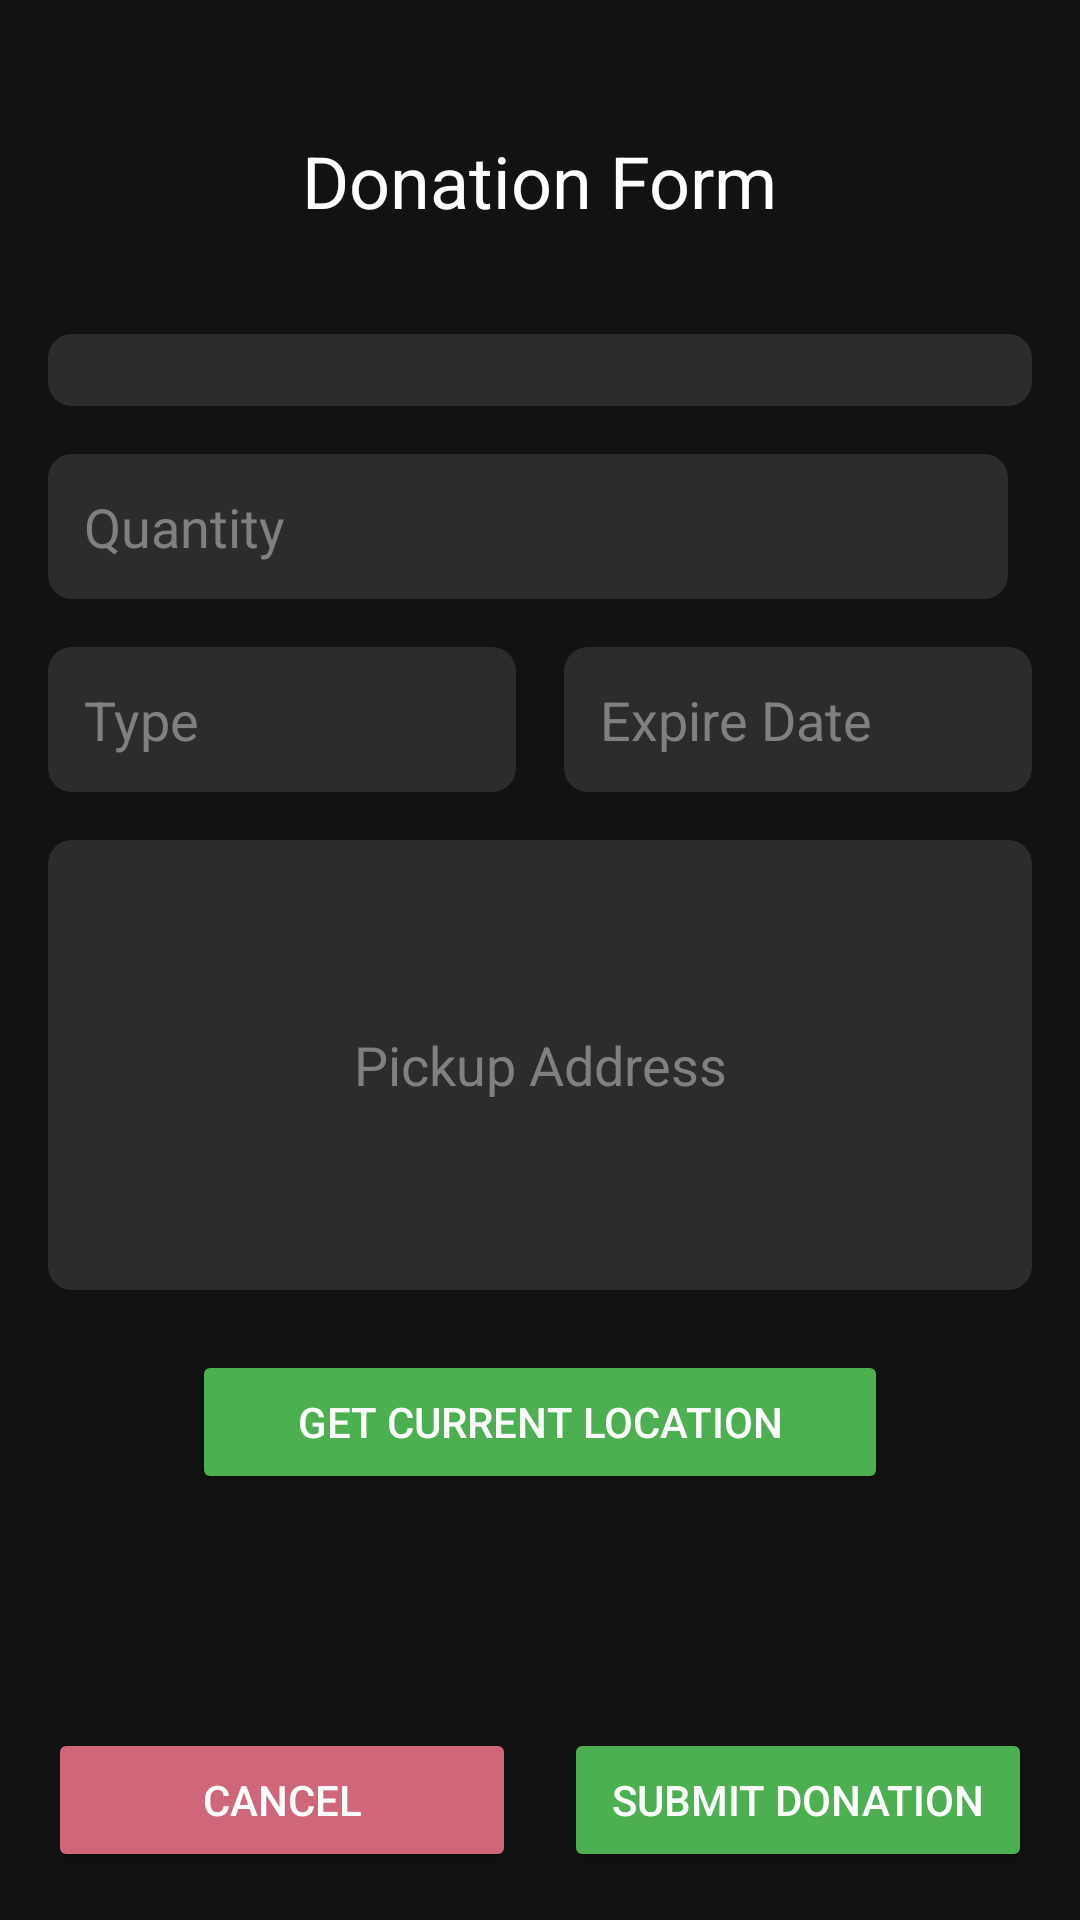

Write the Android layout XML for this screen, with the resource values it uses.
<!-- AndroidManifest.xml: application theme Theme.Food4All -->
<!-- res/layout/fragment_donate_food_form_activity.xml -->
<?xml version="1.0" encoding="utf-8"?>
<androidx.constraintlayout.widget.ConstraintLayout xmlns:android="http://schemas.android.com/apk/res/android"
    xmlns:app="http://schemas.android.com/apk/res-auto"
    xmlns:tools="http://schemas.android.com/tools"
    android:layout_width="match_parent"
    android:layout_height="match_parent"
    android:background="@color/backgroundDark">

    <TextView
        android:id="@+id/titleText"
        android:layout_width="wrap_content"
        android:layout_height="wrap_content"
        android:layout_marginTop="44dp"
        android:text="Donation Form"
        android:textColor="@color/white"
        android:textSize="24sp"
        app:layout_constraintStart_toStartOf="parent"
        app:layout_constraintEnd_toEndOf="parent"
        app:layout_constraintTop_toTopOf="parent" />


    <Spinner
        android:id="@+id/foodTypeSpinner"
        android:layout_width="match_parent"
        android:layout_height="wrap_content"
        android:layout_marginHorizontal="16dp"
        android:background="@drawable/spinner_text_back"
        android:padding="12dp"
        android:layout_marginTop="35dp"
        app:layout_constraintTop_toBottomOf="@+id/titleText"
        tools:layout_editor_absoluteX="16dp" />

    <LinearLayout
        android:id="@+id/quantityContainer"
        android:layout_width="match_parent"
        android:layout_height="wrap_content"
        android:layout_marginTop="16dp"
        android:layout_marginHorizontal="16dp"
        android:orientation="horizontal"
        app:layout_constraintTop_toBottomOf="@id/foodTypeSpinner">

        <EditText
            android:id="@+id/quantityInput"
            android:layout_width="0dp"
            android:layout_height="wrap_content"
            android:layout_weight="1"
            android:layout_marginEnd="8dp"
            android:padding="12dp"
            android:hint="Quantity"
            android:textColorHint="@color/hintColor"
            android:textColor="@color/white"
            android:background="@drawable/spinner_text_back"
            android:inputType="number" />

        <Spinner
            android:id="@+id/unitSpinner"
            android:layout_width="wrap_content"
            android:layout_height="match_parent"
            android:background="@drawable/spinner_text_back"
            android:padding="12dp" />
    </LinearLayout>

    <LinearLayout
        android:id="@+id/typeAndTimeContainer"
        android:layout_width="match_parent"
        android:layout_height="wrap_content"
        android:layout_marginTop="16dp"
        android:layout_marginHorizontal="16dp"
        android:orientation="horizontal"
        app:layout_constraintTop_toBottomOf="@id/quantityContainer">

        <EditText
            android:id="@+id/typeInput"
            android:layout_width="0dp"
            android:layout_height="wrap_content"
            android:layout_weight="1"
            android:layout_marginEnd="8dp"
            android:padding="12dp"
            android:hint="Type"
            android:textColorHint="@color/hintColor"
            android:textColor="@color/white"
            android:background="@drawable/spinner_text_back" />

        <EditText
            android:id="@+id/timeInput"
            android:layout_width="0dp"
            android:layout_height="wrap_content"
            android:layout_weight="1"
            android:layout_marginStart="8dp"
            android:padding="12dp"
            android:hint="Expire Date"

            android:textColorHint="@color/hintColor"
            android:textColor="@color/white"
            android:background="@drawable/spinner_text_back" />
    </LinearLayout>

    <EditText
        android:id="@+id/addressInput"
        android:layout_width="match_parent"
        android:layout_height="150dp"
        android:layout_marginHorizontal="16dp"
        android:background="@drawable/spinner_text_back"
        android:hint="Pickup Address"
        android:padding="12dp"
        android:textAlignment="center"
        android:layout_marginTop="16dp"
        android:textColor="@color/white"
        android:textColorHint="@color/hintColor"
        app:layout_constraintTop_toBottomOf="@+id/typeAndTimeContainer"
        tools:layout_editor_absoluteX="16dp" />

    <Button
        android:id="@+id/getLocation"
        android:layout_width="match_parent"
        android:layout_height="wrap_content"
        android:layout_weight="1"
        android:backgroundTint="@color/submitGreen"
        android:text="Get current location"
        android:textColor="@color/white"
       android:gravity="center"
        android:layout_marginLeft="64dp"
        android:layout_marginRight="64dp"
        android:layout_marginTop="20dp"
        app:layout_constraintTop_toBottomOf="@+id/addressInput" />

    <LinearLayout
        android:id="@+id/buttonContainer"
        android:layout_width="match_parent"
        android:layout_height="wrap_content"
        android:orientation="horizontal"
        android:padding="16dp"
        app:layout_constraintBottom_toBottomOf="parent">

        <Button
            android:id="@+id/cancelButton"
            android:layout_width="0dp"
            android:layout_height="wrap_content"
            android:layout_weight="1"
            android:layout_marginEnd="8dp"
            android:text="Cancel"
            android:textColor="@color/white"
            android:backgroundTint="@color/cancelRed" />

        <Button
            android:id="@+id/submitButton"
            android:layout_width="0dp"
            android:layout_height="wrap_content"
            android:layout_weight="1"
            android:layout_marginStart="8dp"
            android:text="Submit Donation"
            android:textColor="@color/white"
            android:backgroundTint="@color/submitGreen" />
    </LinearLayout>

</androidx.constraintlayout.widget.ConstraintLayout>
<!-- resources referenced by this layout -->
<resources>
  <color name="backgroundDark">#121212</color>
  <color name="cancelRed">#CF6679</color>
  <color name="hintColor">#808080</color>
  <color name="submitGreen">#4CAF50</color>
  <color name="white">#FFFFFFFF</color>
  <!-- drawable spinner_text_back (drawable) -->
  <shape xmlns:android="http://schemas.android.com/apk/res/android">
      <solid android:color="#2C2C2C"/>
      <corners android:radius="8dp"/>
  </shape>
  <style name="Theme.Food4All" parent="Base.Theme.Food4All" />
  <style name="Base.Theme.Food4All" parent="Theme.Material3.DayNight.NoActionBar">
          
          
      </style>
</resources>
